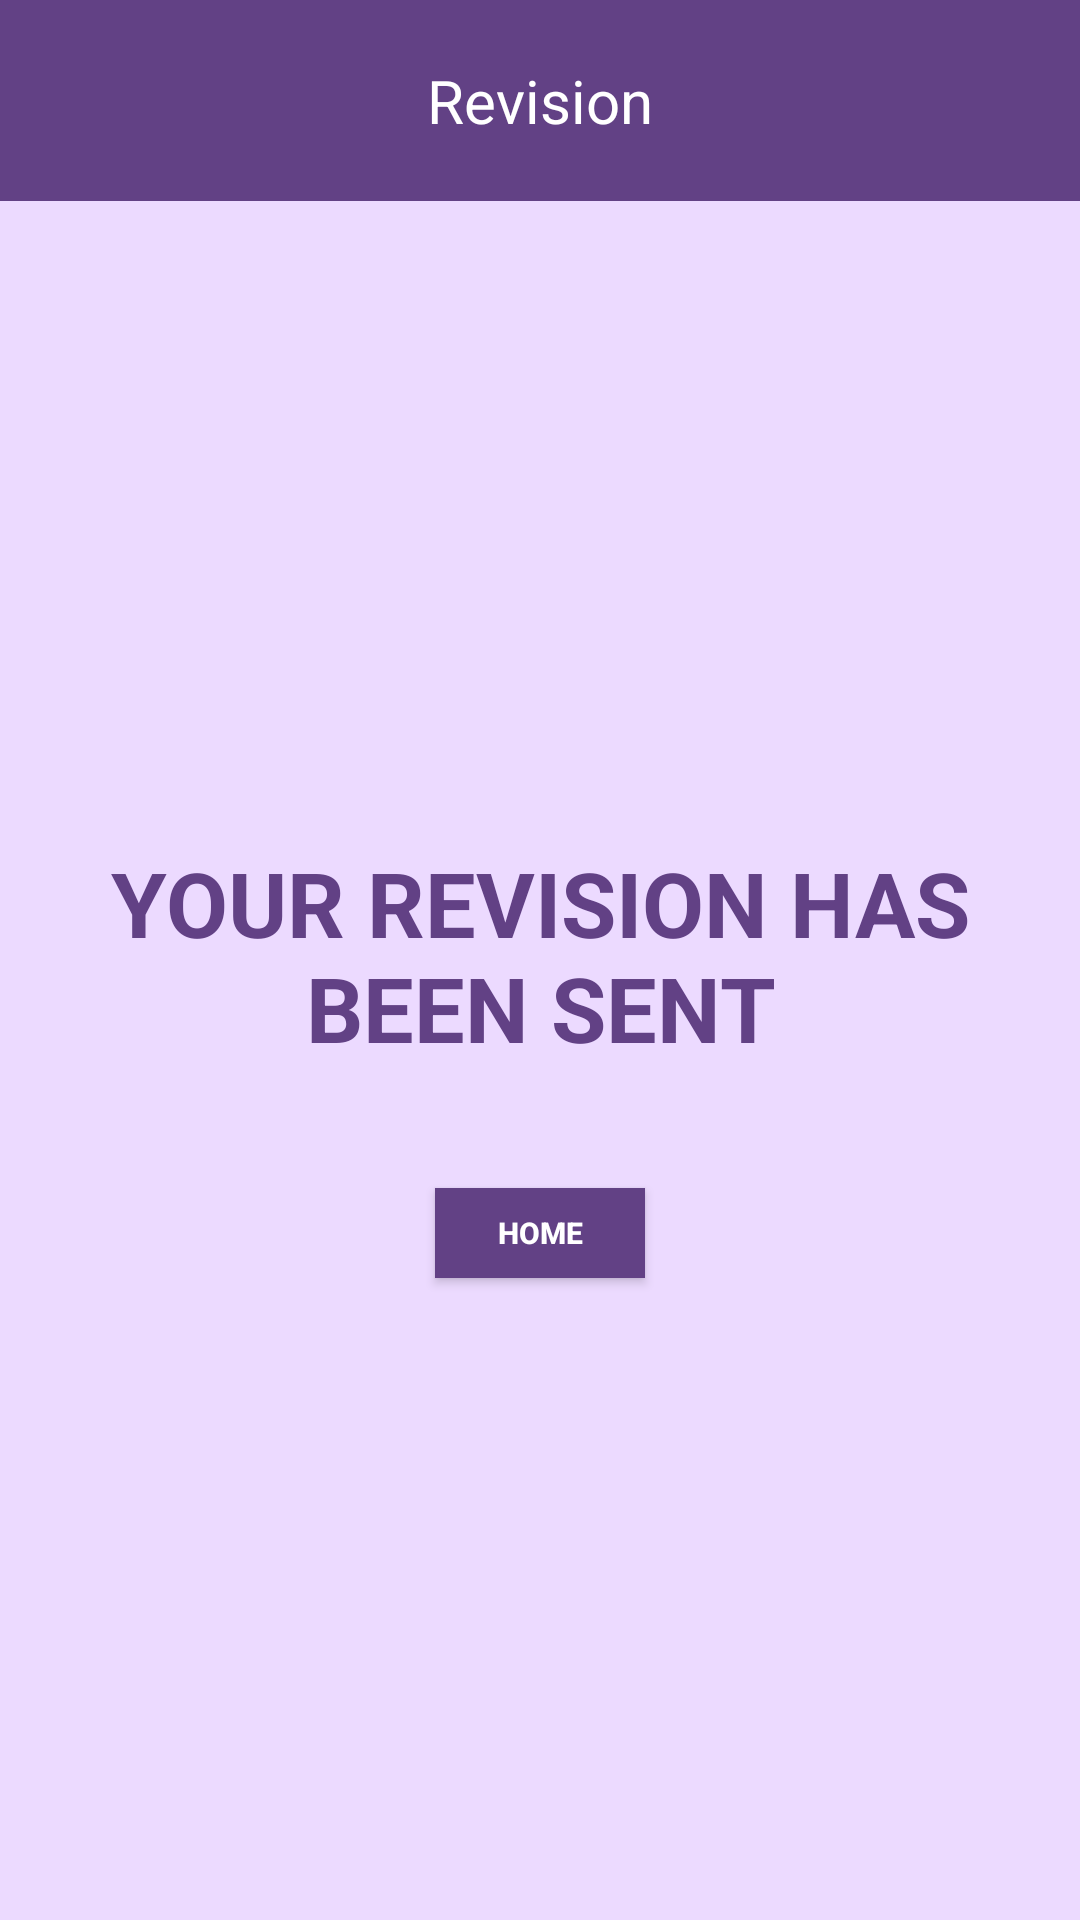

Android layout source for this screen:
<!-- AndroidManifest.xml: application theme AppTheme -->
<!-- res/layout/activity_revision_sent.xml -->
<?xml version="1.0" encoding="utf-8"?>
<LinearLayout xmlns:android="http://schemas.android.com/apk/res/android"
    xmlns:app="http://schemas.android.com/apk/res-auto"
    xmlns:tools="http://schemas.android.com/tools"
    android:orientation="vertical"
    android:layout_width="match_parent"
    android:layout_height="match_parent"
    tools:context=".RevisionSent"
    android:background="@color/colorPrimary">

    
    <LinearLayout

        android:orientation="horizontal"
        android:padding="20dp"
        android:background="@color/colorSecond"
        android:layout_width="match_parent"
        android:layout_height="wrap_content">

        
        <LinearLayout
            android:gravity="center"
            android:layout_width="match_parent"
            android:layout_height="match_parent">

            <TextView
                android:textSize="20dp"
                android:layout_gravity="center"
                android:textColor="#fff"
                android:text="Revision"
                android:layout_width="wrap_content"
                android:layout_height="wrap_content"/>

        </LinearLayout>

    </LinearLayout>
    

    <LinearLayout
        android:orientation="vertical"
        android:gravity="center"
        android:layout_margin="10dp"
        android:layout_width="match_parent"
        android:layout_height="match_parent">



        <TextView
            android:textColor="@color/colorSecond"
            android:gravity="center"
            android:textSize="30dp"
            android:textStyle="bold"
            android:text="YOUR REVISION HAS BEEN SENT"
            android:layout_width="wrap_content"
            android:layout_height="wrap_content"/>

        <Button
            android:id="@+id/RevisionHome"
            android:layout_marginTop="40dp"
            android:textStyle="bold"
            android:textColor="#fff"
            android:textSize="10dp"
            android:text="HOME"
            android:background="@color/colorSecond"
            android:layout_gravity="center"
            android:layout_width="70dp"
            android:layout_height="30dp"/>



    </LinearLayout>

</LinearLayout>
<!-- resources referenced by this layout -->
<resources>
  <color name="colorPrimary">#ECDAFF</color>
  <color name="colorSecond">#624185</color>
  <style name="AppTheme" parent="Theme.AppCompat.Light.NoActionBar">
          
          <item name="colorPrimary">@color/colorPrimary</item>
          <item name="colorPrimaryDark">@color/colorSecond</item>
          <item name="colorAccent">@color/colorAccent</item>
  
          <item name="colorControlNormal">#fff</item>
          <item name="colorControlActivated">#fff</item>
          <item name="colorControlHighlight">#fff</item>
  
      </style>
  <color name="colorAccent">#fff</color>
</resources>
